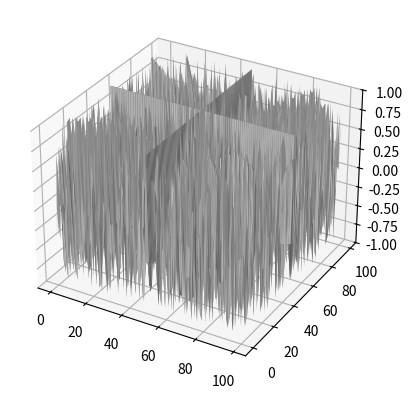
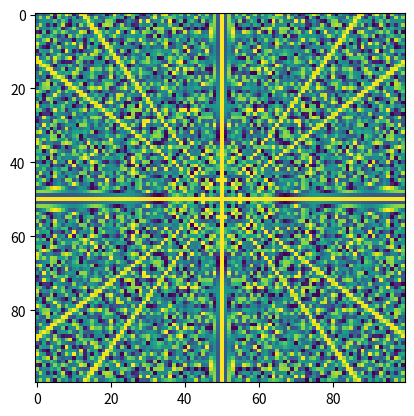
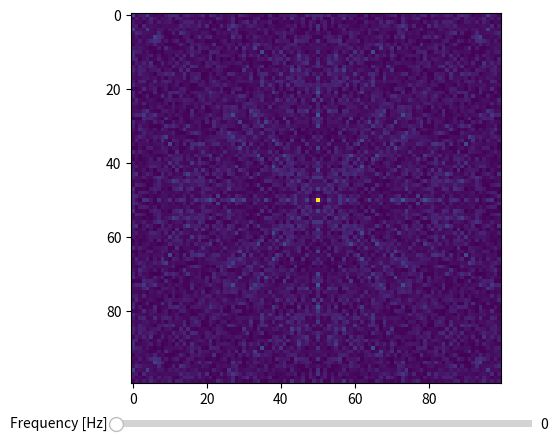
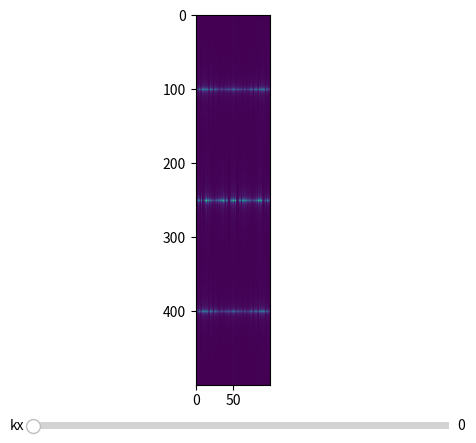
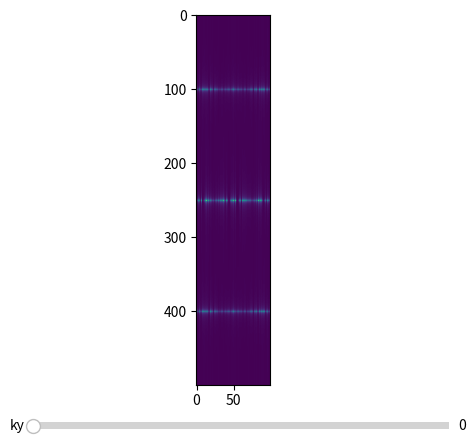

These figures' Python source, in order:
import numpy as np
import matplotlib.pyplot as plt
from matplotlib.widgets import Slider, Button
import matplotlib.animation as animation


def wave1(x, t):
    return np.cos(t - x) + np.cos(1.2 * t - 1.2 * x)


f1 = 20
f2 = 50
k1 = f1
k2 = f2


def wave2(x, y, t):
    return (np.cos(2 * np.pi * f1 * t - np.sqrt((2 * np.pi * k1 * (x - 50)) ** 2 + (2 * np.pi * k1 * (y - 50)) ** 2))
            + np.cos(2 * np.pi * f2 * t - np.sqrt(
                (2 * np.pi * k2 * (x - 50)) ** 2 + (2 * np.pi * k2 * (y - 50)) ** 2))) / 2 * np.exp(-t)


def wave3(x, y, t):
    return np.sin(2 * np.pi * t - np.sqrt((2 * np.pi * (x - 50)) ** 2 + (2 * np.pi * (y - 50)) ** 2)) / np.exp(-t)


fs = 100  # sampling frequency, (Hz)
dx = 1  # spatial sampling step along X in (mm)
dy = 1  # spatial sampling step along Y in (mm)
X = np.arange(0, 100, dx)
Y = np.arange(0, 100, dy)
T = np.arange(0, 5, 1 / fs)

x, y = np.meshgrid(X, Y)

z = np.zeros((100, 100, 500))
for t in range(len(T)):
    z[:, :, t] = wave2(x, y, T[t])


def change_plot(frame_number, z_array, plot):
    plot[0].remove()
    plot[0] = ax.plot_surface(x, y, z_array[:, :, frame_number], cmap="viridis")


def change_plot_img(frame_number, z_array, plot):
    plot[0].remove()
    plot[0] = ax.imshow(z_array[:, :, frame_number], cmap='viridis')


fps = 10

fig = plt.figure()
ax = fig.add_subplot(projection='3d')
surface = [ax.plot_surface(x, y, z[:, :, 0], color='0.75', rstride=1, cstride=1)]
ax.set_zlim(-1, 1)
ani = animation.FuncAnimation(fig, change_plot, len(T), fargs=(z, surface), interval=1000 / fps)
plt.show()

fig2 = plt.figure()
ax = fig2.add_subplot()
image = [ax.imshow(z[:, :, 100], cmap='viridis')]
ani2 = animation.FuncAnimation(fig2, change_plot_img, len(T), fargs=(z, image), interval=1000 / fps)
plt.show()

x_max = z.shape[0]
y_max = z.shape[1]
t_max = z.shape[2]
x, y, t = np.meshgrid(X, Y, T)
z = wave2(x, y, t)
fft_wave2 = np.abs(np.fft.fftshift(np.fft.fftn(z), axes=(0, 1)))
print(fft_wave2.shape)

KX = np.linspace(-x_max / 2, x_max / 2, z.shape[0])
KY = np.linspace(-y_max / 2, y_max / 2, z.shape[1])
FREQ = np.linspace(0, fs, z.shape[2])
kx, ky, freq = np.meshgrid(KX, KY, FREQ)

fig3 = plt.figure()
ax = fig3.add_subplot()
image_fft = ax.imshow(fft_wave2[:, :, 0], cmap='viridis')
ax_freq = plt.axes([0.20, 0.01, 0.65, 0.03])
freq_slider = Slider(
    ax=ax_freq,
    label='Frequency [Hz]',
    valmin=0,
    valmax=fft_wave2.shape[2],
    valinit=0,
)


def update(val):
    ax.imshow(fft_wave2[:, :, int(val)], cmap='viridis')
    fig3.canvas.draw_idle()


freq_slider.on_changed(update)
plt.show()

fig4 = plt.figure()
ax = fig4.add_subplot()
image_fft_kx = ax.imshow(fft_wave2[0, :, :].T, cmap='viridis')
ax_kx = plt.axes([0.20, 0.01, 0.65, 0.03])
kx_slider = Slider(
    ax=ax_kx,
    label='kx',
    valmin=0,
    valmax=fft_wave2.shape[0],
    valinit=0,
)


def update_kx(val):
    ax.imshow(fft_wave2[int(val), :, :].T, cmap='viridis')
    fig4.canvas.draw_idle()


kx_slider.on_changed(update_kx)
plt.show()

fig5 = plt.figure()
ax = fig5.add_subplot()
image_fft_ky = ax.imshow(fft_wave2[:, 0, :].T, cmap='viridis')
ax_ky = plt.axes([0.20, 0.01, 0.65, 0.03])
kx_slider = Slider(
    ax=ax_ky,
    label='ky',
    valmin=0,
    valmax=fft_wave2.shape[1],
    valinit=0,
)


def update_ky(val):
    ax.imshow(fft_wave2[int(val), :, :].T, cmap='viridis')
    fig5.canvas.draw_idle()


kx_slider.on_changed(update_ky)
plt.show()
